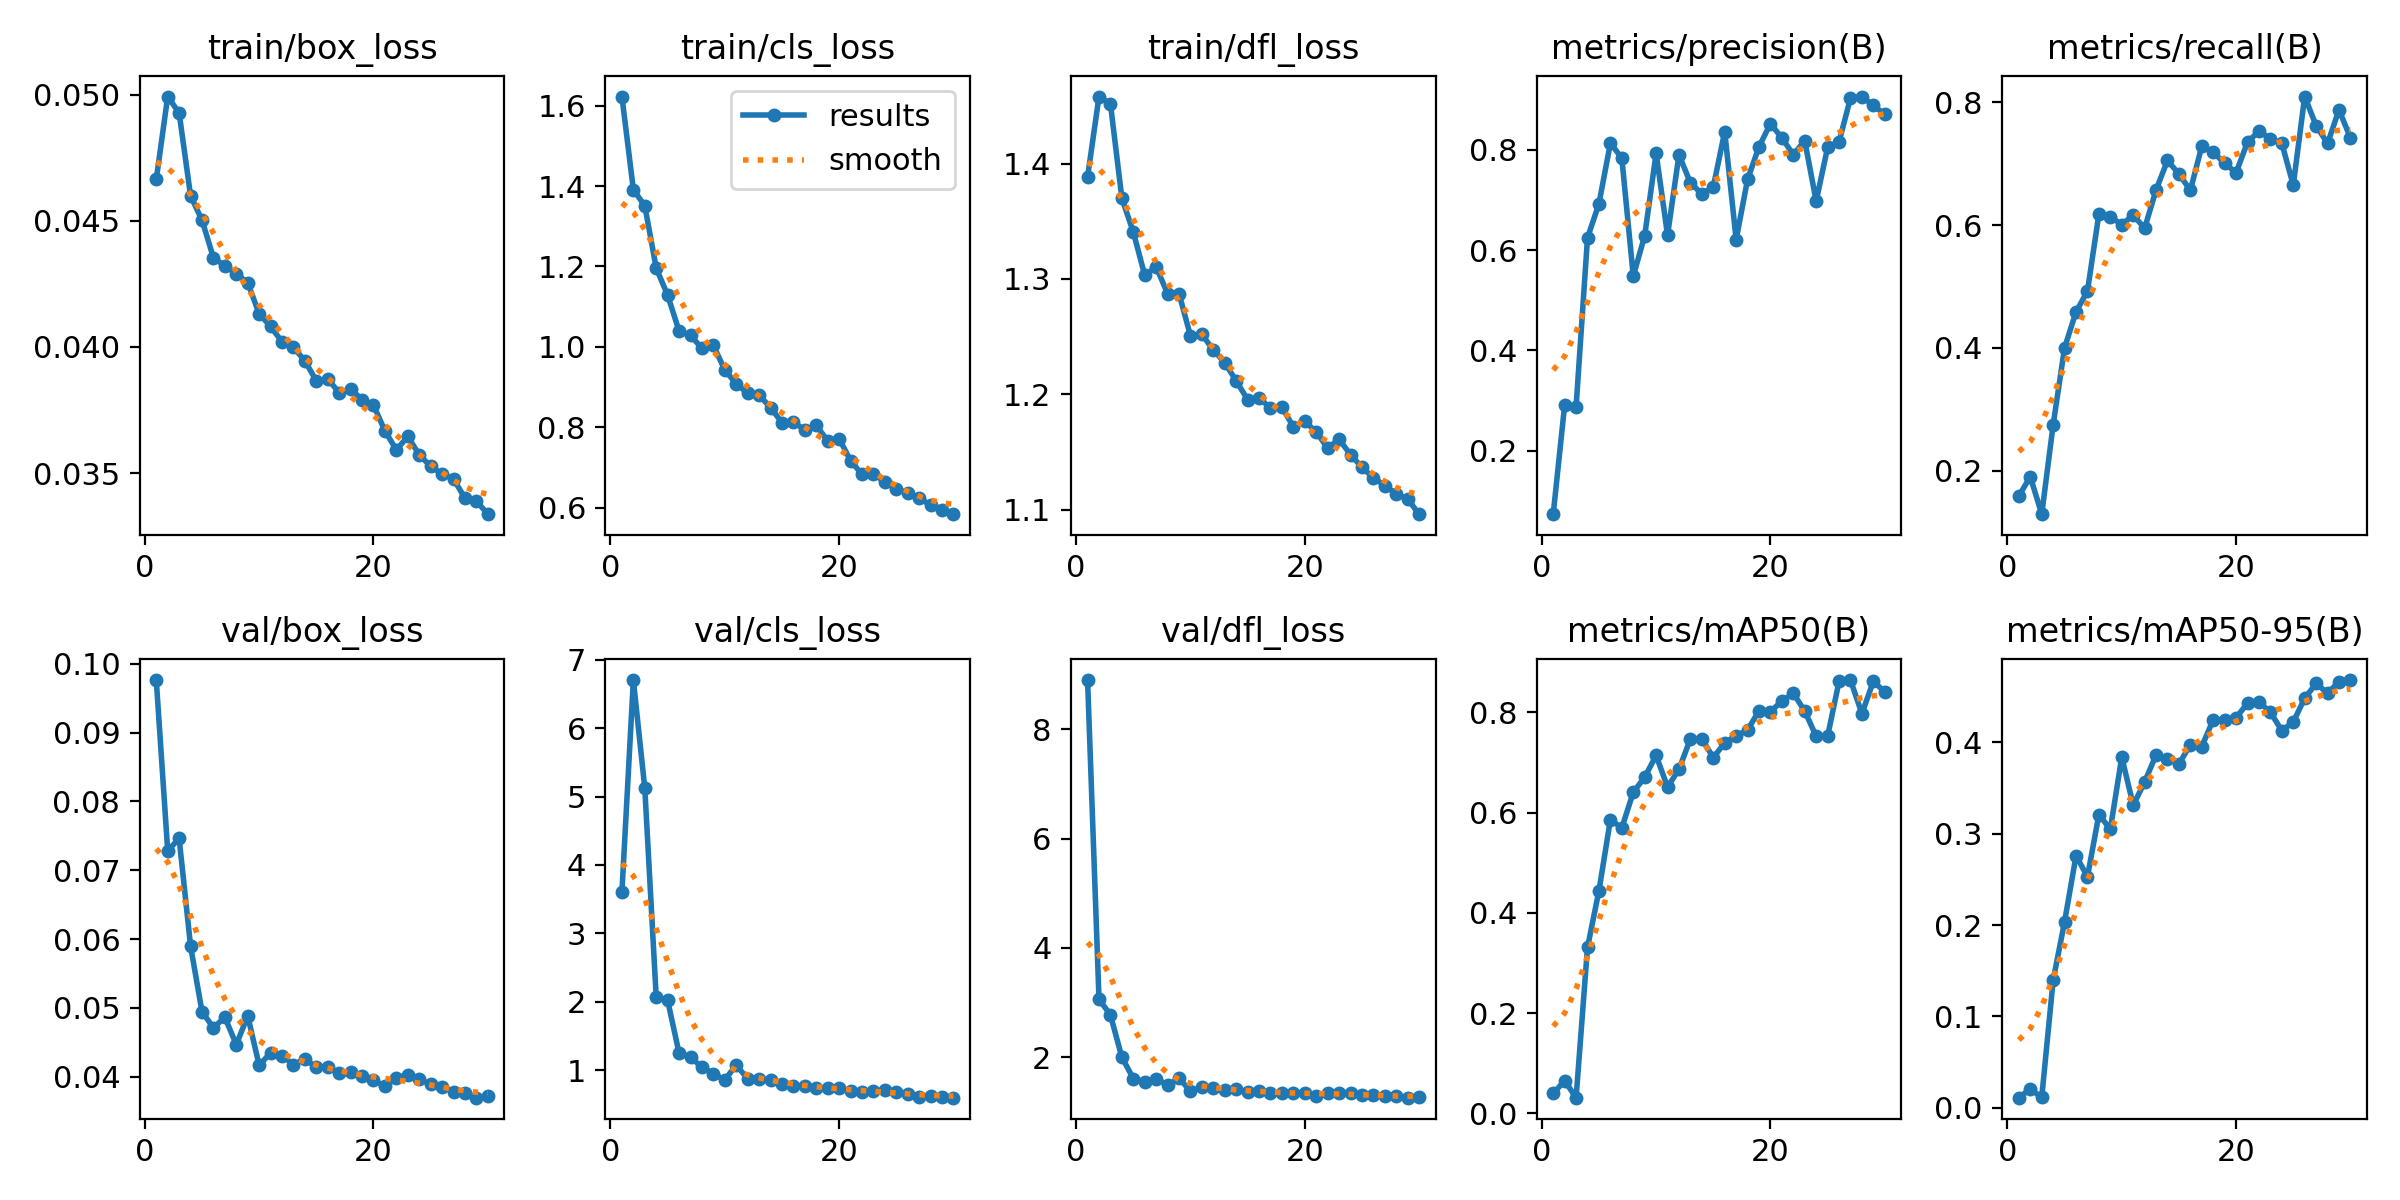

Data behind this chart, as committed beside it:
epoch, time, train/box_loss, train/cls_loss, train/dfl_loss, metrics/precision(B), metrics/recall(B), metrics/mAP50(B), metrics/mAP50-95(B), val/box_loss, val/cls_loss, val/dfl_loss, lr/pg0, lr/pg1, lr/pg2
1, 110.4, 0.04664, 1.623, 1.388, 0.07384, 0.1589, 0.03975, 0.01116, 0.09765, 3.608, 8.898, 0.06471, 0.003952, 0.003952
2, 196.6, 0.04992, 1.391, 1.458, 0.2915, 0.1901, 0.06526, 0.02074, 0.07284, 6.705, 3.062, 0.02859, 0.007704, 0.007704
3, 297.7, 0.04927, 1.351, 1.452, 0.2881, 0.1291, 0.03142, 0.01141, 0.07462, 5.122, 2.774, 0.009406, 0.009406, 0.009406
4, 391.7, 0.04599, 1.196, 1.37, 0.6245, 0.2751, 0.3312, 0.1399, 0.05898, 2.065, 2, 0.009073, 0.009073, 0.009073
5, 484.8, 0.04502, 1.129, 1.341, 0.6924, 0.4004, 0.4443, 0.2037, 0.04945, 2.021, 1.612, 0.008741, 0.008741, 0.008741
6, 577.4, 0.04353, 1.039, 1.303, 0.813, 0.4587, 0.5856, 0.2759, 0.04711, 1.247, 1.552, 0.008409, 0.008409, 0.008409
7, 661.3, 0.04321, 1.029, 1.311, 0.7834, 0.4926, 0.5695, 0.2529, 0.04864, 1.189, 1.607, 0.008077, 0.008077, 0.008077
8, 748.3, 0.0429, 0.9966, 1.287, 0.5481, 0.6181, 0.6405, 0.3209, 0.04466, 1.043, 1.494, 0.007744, 0.007744, 0.007744
9, 845.6, 0.04254, 1.004, 1.287, 0.6285, 0.6137, 0.6704, 0.3049, 0.04884, 0.9444, 1.617, 0.007412, 0.007412, 0.007412
10, 932.6, 0.04131, 0.9424, 1.251, 0.793, 0.6009, 0.7141, 0.3837, 0.04165, 0.8583, 1.381, 0.00708, 0.00708, 0.00708
11, 1026, 0.04081, 0.9083, 1.252, 0.6296, 0.6163, 0.6509, 0.3311, 0.04347, 1.074, 1.457, 0.006748, 0.006748, 0.006748
12, 1122, 0.0402, 0.8847, 1.238, 0.7898, 0.595, 0.6864, 0.3564, 0.04306, 0.8711, 1.437, 0.006415, 0.006415, 0.006415
13, 1210, 0.03998, 0.8802, 1.227, 0.734, 0.6573, 0.747, 0.3862, 0.04175, 0.8734, 1.409, 0.006083, 0.006083, 0.006083
14, 1331, 0.03945, 0.849, 1.212, 0.7117, 0.7055, 0.7472, 0.3814, 0.04258, 0.8502, 1.423, 0.005751, 0.005751, 0.005751
15, 1425, 0.03865, 0.8119, 1.195, 0.7257, 0.6832, 0.7096, 0.3763, 0.04136, 0.7996, 1.366, 0.005419, 0.005419, 0.005419
16, 1513, 0.03873, 0.813, 1.197, 0.8359, 0.6569, 0.7392, 0.3972, 0.04148, 0.7677, 1.382, 0.005086, 0.005086, 0.005086
17, 1607, 0.03818, 0.7938, 1.188, 0.6209, 0.7285, 0.7529, 0.3953, 0.04047, 0.7739, 1.343, 0.004754, 0.004754, 0.004754
18, 1690, 0.03834, 0.8048, 1.189, 0.7409, 0.719, 0.7644, 0.4247, 0.04071, 0.7333, 1.351, 0.004422, 0.004422, 0.004422
19, 1781, 0.0379, 0.7664, 1.172, 0.8059, 0.7007, 0.8035, 0.4239, 0.04004, 0.7365, 1.338, 0.00409, 0.00409, 0.00409
20, 1882, 0.03769, 0.7719, 1.177, 0.8518, 0.6856, 0.8014, 0.4268, 0.03949, 0.7348, 1.344, 0.003757, 0.003757, 0.003757
21, 2011, 0.03667, 0.7168, 1.167, 0.8235, 0.7352, 0.8225, 0.4428, 0.03858, 0.6954, 1.294, 0.003425, 0.003425, 0.003425
22, 2095, 0.03592, 0.6832, 1.153, 0.7901, 0.7533, 0.8379, 0.4442, 0.03983, 0.682, 1.35, 0.003093, 0.003093, 0.003093
23, 2177, 0.03645, 0.6838, 1.161, 0.8176, 0.7406, 0.8025, 0.4329, 0.04028, 0.6961, 1.347, 0.002761, 0.002761, 0.002761
24, 2255, 0.03572, 0.6644, 1.148, 0.6976, 0.7334, 0.7522, 0.4127, 0.03964, 0.7056, 1.347, 0.002428, 0.002428, 0.002428
25, 2333, 0.03527, 0.6464, 1.137, 0.8045, 0.6651, 0.7523, 0.4221, 0.0389, 0.6786, 1.315, 0.002096, 0.002096, 0.002096
26, 2415, 0.03496, 0.6367, 1.128, 0.8155, 0.8096, 0.8616, 0.4482, 0.03852, 0.6525, 1.318, 0.001764, 0.001764, 0.001764
27, 2491, 0.03477, 0.624, 1.121, 0.9027, 0.7621, 0.8643, 0.4643, 0.03782, 0.6128, 1.288, 0.001432, 0.001432, 0.001432
28, 2564, 0.034, 0.6067, 1.113, 0.9058, 0.7332, 0.7974, 0.4536, 0.03763, 0.6241, 1.291, 0.0011, 0.0011, 0.0011
29, 2649, 0.03389, 0.5955, 1.109, 0.888, 0.7879, 0.8618, 0.4662, 0.03695, 0.61, 1.262, 0.0007673, 0.0007673, 0.0007673
30, 2726, 0.03337, 0.584, 1.096, 0.8704, 0.7422, 0.8407, 0.4681, 0.03725, 0.5973, 1.27, 0.0004351, 0.0004351, 0.0004351
